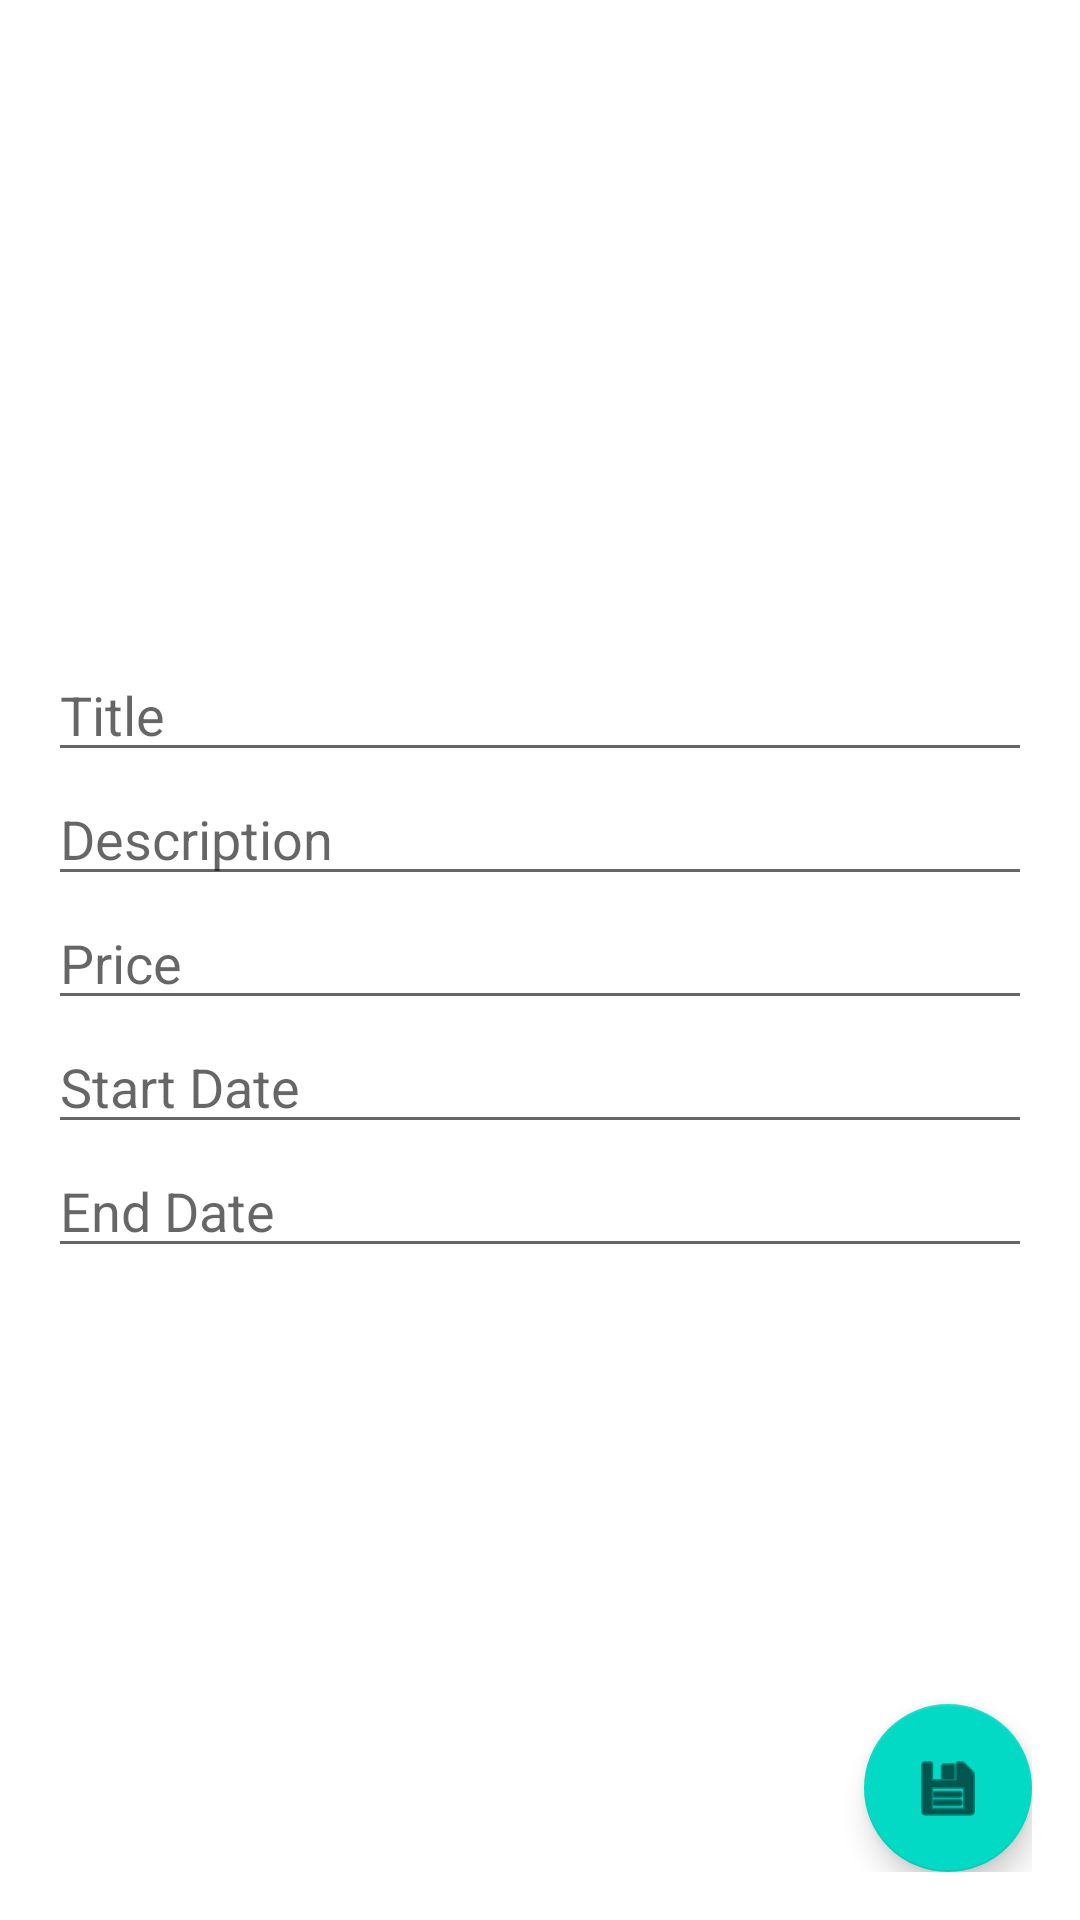

Here is an Android app screen rendered from its layout file. Give the layout XML and the strings, colors and styles it references.
<!-- AndroidManifest.xml: application theme Theme.AcmeExplorer -->
<!-- res/layout/activity_add_trip.xml -->
<?xml version="1.0" encoding="utf-8"?>
<LinearLayout xmlns:android="http://schemas.android.com/apk/res/android"
    xmlns:app="http://schemas.android.com/apk/res-auto"
    xmlns:tools="http://schemas.android.com/tools"
    android:id="@+id/filters_form"
    android:layout_width="match_parent"
    android:layout_height="wrap_content"
    android:orientation="vertical"
    android:padding="16dp"
    tools:context=".trips.AddTripActivity">

    
    <ImageView
        android:id="@+id/input_picture"
        android:layout_width="match_parent"
        android:layout_height="200dp"
        android:alpha="1.0"
        android:clickable="true"
        android:contentDescription="@string/picture_of_image"
        android:focusable="true"
        android:onClick="onSelectImage"
        android:scaleType="centerCrop"
        android:src="@drawable/default_image" />

    
    <EditText
        android:id="@+id/input_title"
        android:layout_width="match_parent"
        android:layout_height="wrap_content"
        android:autofillHints=""
        android:hint="@string/title_filters"
        android:inputType="text" />

    
    <EditText
        android:id="@+id/input_description"
        android:layout_width="match_parent"
        android:layout_height="wrap_content"
        android:autofillHints=""
        android:hint="@string/description"
        android:inputType="text" />

    
    <EditText
        android:id="@+id/input_price"
        android:layout_width="match_parent"
        android:layout_height="wrap_content"
        android:autofillHints=""
        android:hint="@string/price"
        android:inputType="number" />

    
    <EditText
        android:id="@+id/trip_start_date"
        android:layout_width="match_parent"
        android:layout_height="wrap_content"
        android:autofillHints=""
        android:clickable="true"
        android:focusable="false"
        android:hint="@string/start_date"
        android:inputType="date"
        android:maxLines="1" />

    
    <EditText
        android:id="@+id/trip_end_date"
        android:layout_width="match_parent"
        android:layout_height="wrap_content"
        android:autofillHints=""
        android:clickable="true"
        android:focusable="false"
        android:hint="@string/end_date"
        android:inputType="date"
        android:maxLines="1" />

    
    <RelativeLayout
        android:layout_width="match_parent"
        android:layout_height="wrap_content">

        <com.google.android.material.floatingactionbutton.FloatingActionButton
            android:id="@+id/floating_save_trip"
            android:layout_width="wrap_content"
            android:layout_height="wrap_content"
            android:layout_alignParentEnd="true"
            android:layout_alignParentBottom="true"
            android:layout_gravity="end|bottom"
            android:contentDescription="@string/action_save_trip"
            android:onClick="onSaveTrip"
            android:src="@android:drawable/ic_menu_save" />

    </RelativeLayout>

</LinearLayout>
<!-- resources referenced by this layout -->
<resources>
  <string name="action_save_trip">Save trip</string>
  <string name="description">Description</string>
  <string name="end_date">End Date</string>
  <string name="picture_of_image">Picture of image</string>
  <string name="price">Price</string>
  <string name="start_date">Start Date</string>
  <string name="title_filters">Title</string>
  <style name="Theme.AcmeExplorer" parent="Theme.MaterialComponents.DayNight.NoActionBar">
          
          <item name="colorPrimary">@color/purple_500</item>
          <item name="colorPrimaryVariant">@color/purple_700</item>
          <item name="colorOnPrimary">@color/white</item>
          
          <item name="colorSecondary">@color/teal_200</item>
          <item name="colorSecondaryVariant">@color/teal_700</item>
          <item name="colorOnSecondary">@color/black</item>
          
          <item name="android:statusBarColor" tools:targetApi="l">?attr/colorPrimaryVariant</item>
      </style>
  <color name="purple_500">#FF6200EE</color>
  <color name="purple_700">#FF3700B3</color>
  <color name="white">#FFFFFFFF</color>
  <color name="teal_200">#FF03DAC5</color>
  <color name="teal_700">#FF018786</color>
  <color name="black">#FF000000</color>
</resources>
